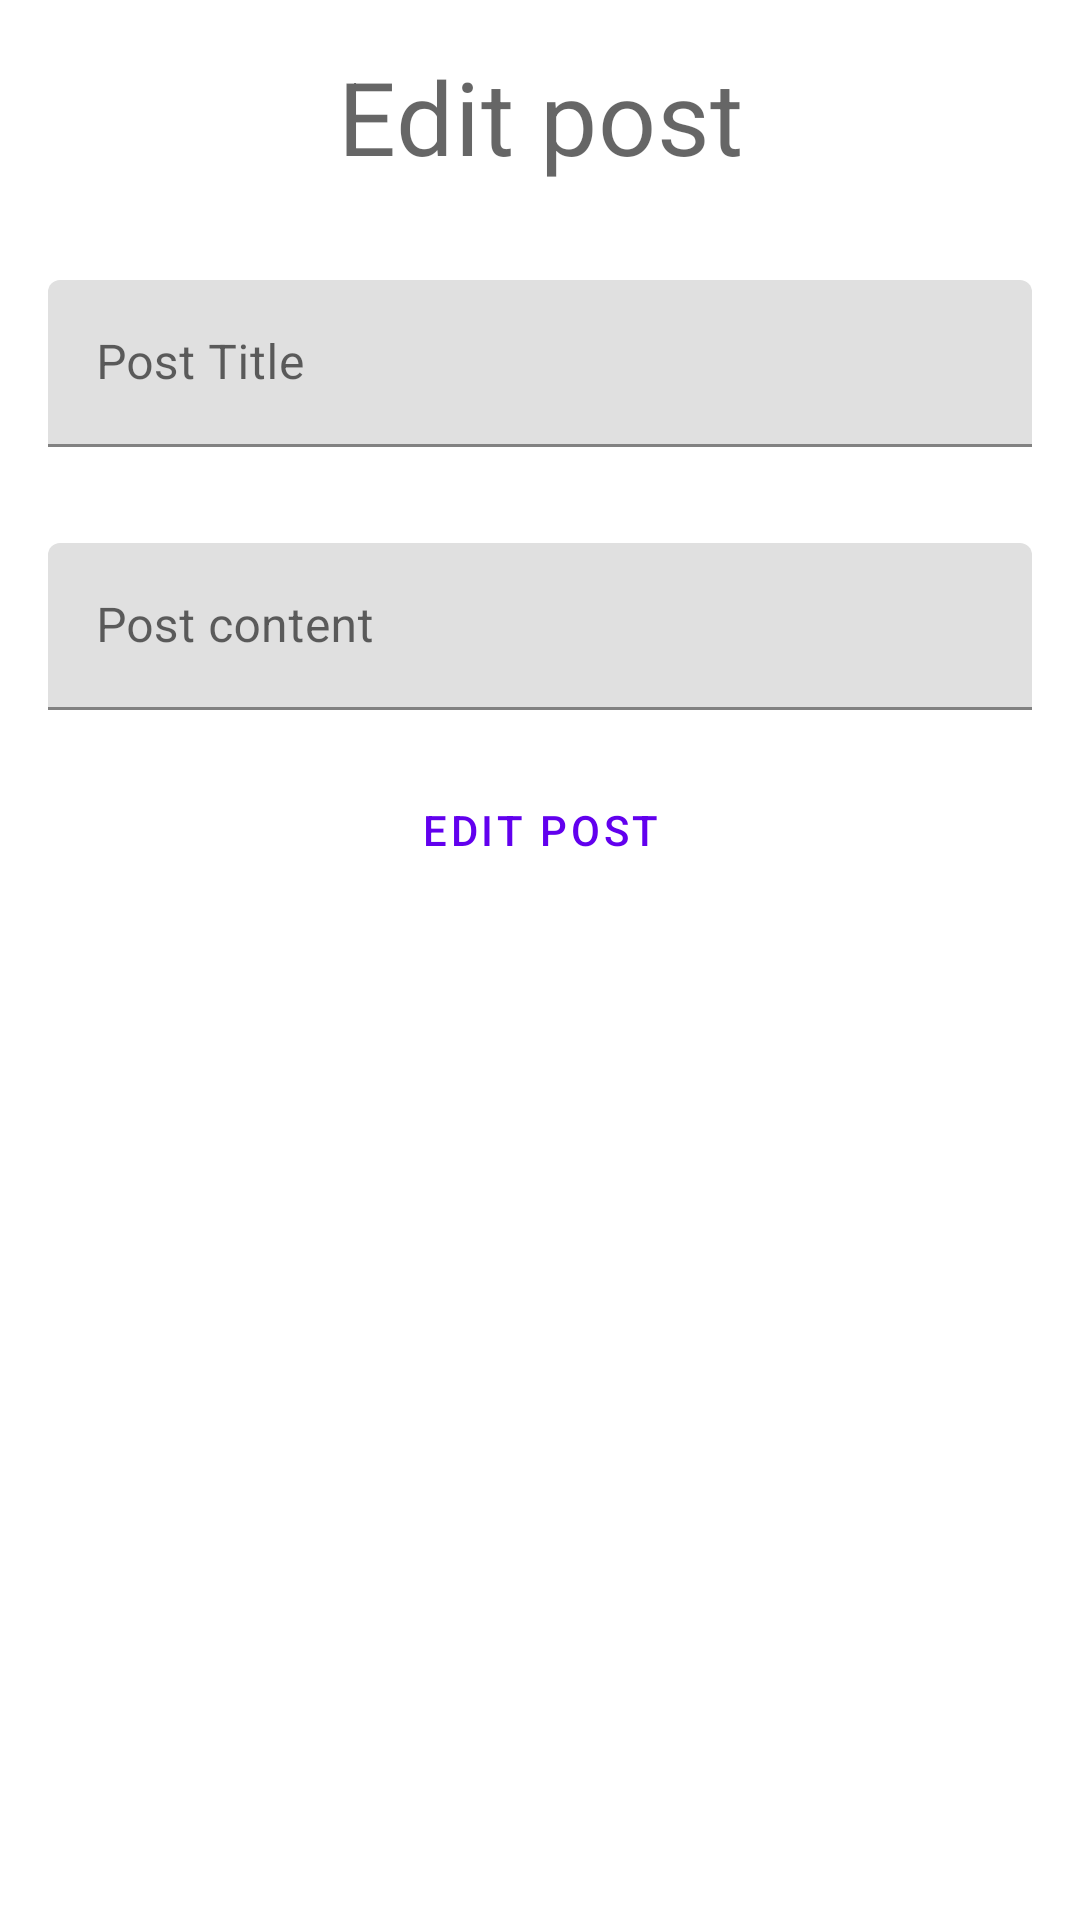

Here is an Android app screen rendered from its layout file. Give the layout XML and the strings, colors and styles it references.
<!-- AndroidManifest.xml: application theme Theme.Socialclient -->
<!-- res/layout/activity_edit_post.xml -->
<?xml version="1.0" encoding="utf-8"?>
<LinearLayout xmlns:android="http://schemas.android.com/apk/res/android"
    android:layout_width="match_parent"
    android:layout_height="match_parent"
    android:orientation="vertical"
    android:paddingLeft="16dp"
    android:paddingRight="16dp">

    <TextView
        android:id="@+id/textView"
        android:layout_width="match_parent"
        android:layout_height="wrap_content"
        android:paddingTop="16dp"
        android:paddingBottom="16dp"
        android:text="@string/edit_post"
        android:textAlignment="center"
        android:textAppearance="?attr/textAppearanceHeadline4" />

    <com.google.android.material.textfield.TextInputLayout
        android:layout_width="match_parent"
        android:layout_height="wrap_content"
        android:layout_gravity="center"
        android:hint="@string/post_title_edit_text"
        android:paddingTop="16dp"
        android:paddingBottom="16dp">

        <com.google.android.material.textfield.TextInputEditText
            android:id="@+id/edit_post_title"
            android:layout_width="match_parent"
            android:layout_height="wrap_content" />

    </com.google.android.material.textfield.TextInputLayout>

    <com.google.android.material.textfield.TextInputLayout
        android:layout_width="match_parent"
        android:layout_height="wrap_content"
        android:layout_gravity="center"
        android:hint="@string/post_content_edit_text"
        android:paddingTop="16dp"
        android:paddingBottom="16dp">

        <com.google.android.material.textfield.TextInputEditText
            android:id="@+id/edit_post_content"
            android:layout_width="match_parent"
            android:layout_height="wrap_content"
            android:inputType="textMultiLine" />

    </com.google.android.material.textfield.TextInputLayout>

    <Button
        android:id="@+id/edit_done_button"
        style="?attr/materialButtonOutlinedStyle"
        android:layout_width="240dp"
        android:layout_height="wrap_content"
        android:layout_gravity="center"
        android:text="@string/edit_button_text" />
</LinearLayout>
<!-- resources referenced by this layout -->
<resources>
  <string name="edit_button_text">Edit post</string>
  <string name="edit_post">Edit post</string>
  <string name="post_content_edit_text">Post content</string>
  <string name="post_title_edit_text">Post Title</string>
  <style name="Theme.Socialclient" parent="Theme.MaterialComponents.DayNight.DarkActionBar">
          
          <item name="colorPrimary">@color/purple_500</item>
          <item name="colorPrimaryVariant">@color/purple_700</item>
          <item name="colorOnPrimary">@color/white</item>
          
          <item name="colorSecondary">@color/teal_200</item>
          <item name="colorSecondaryVariant">@color/teal_700</item>
          <item name="colorOnSecondary">@color/black</item>
          
          <item name="android:statusBarColor" tools:targetApi="l">?attr/colorPrimaryVariant</item>
          
      </style>
  <!-- not gathered from this repository: default colours our renderer supplied (Android Studio template values) -->
  <color name="purple_500">#FF6200EE</color>
  <color name="purple_700">#FF3700B3</color>
  <color name="teal_200">#FF03DAC5</color>
  <color name="teal_700">#FF018786</color>
  <color name="black">#FF000000</color>
  <color name="white">#FFFFFFFF</color>
</resources>
